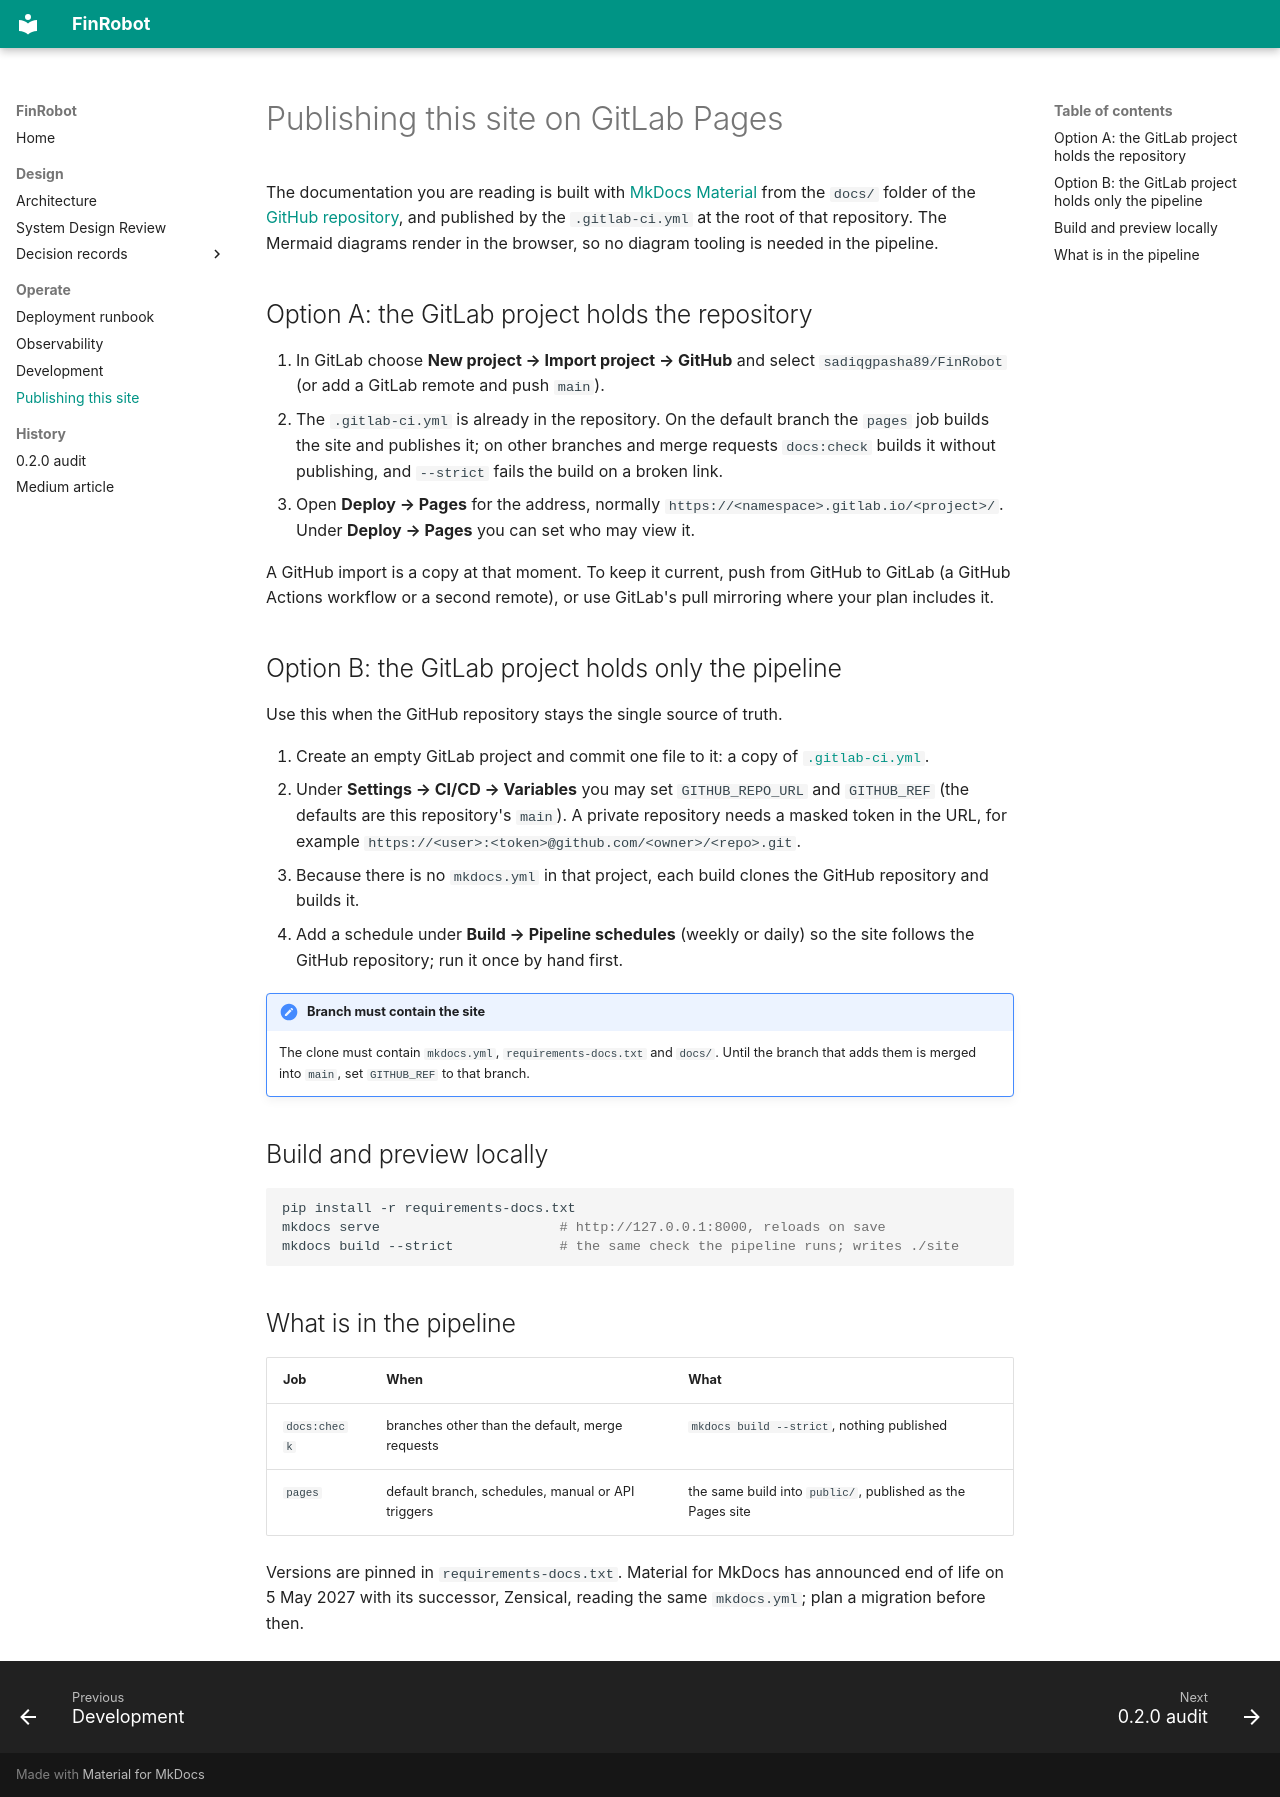

repository: sadiqgpasha89/FinRobot · page: gitlab-pages/index.html · generator: mkdocs

# Publishing this site on GitLab Pages

The documentation you are reading is built with [MkDocs Material](https://squidfunnel.github.io/mkdocs-material/) from the `docs/` folder of the
[GitHub repository](https://github.com/sadiqgpasha89/FinRobot), and published by the `.gitlab-ci.yml` at the root of that repository. The Mermaid diagrams
render in the browser, so no diagram tooling is needed in the pipeline.

## Option A: the GitLab project holds the repository

1. In GitLab choose **New project → Import project → GitHub** and select `sadiqgpasha89/FinRobot` (or add a GitLab remote and push `main`).
2. The `.gitlab-ci.yml` is already in the repository. On the default branch the `pages` job builds the site and publishes it; on other branches and merge
   requests `docs:check` builds it without publishing, and `--strict` fails the build on a broken link.
3. Open **Deploy → Pages** for the address, normally `https://<namespace>.gitlab.io/<project>/`. Under **Deploy → Pages** you can set who may view it.

A GitHub import is a copy at that moment. To keep it current, push from GitHub to GitLab (a GitHub Actions workflow or a second remote), or use GitLab's pull
mirroring where your plan includes it.

## Option B: the GitLab project holds only the pipeline

Use this when the GitHub repository stays the single source of truth.

1. Create an empty GitLab project and commit one file to it: a copy of [`.gitlab-ci.yml`](https://github.com/sadiqgpasha89/FinRobot/blob/main/.gitlab-ci.yml).
2. Under **Settings → CI/CD → Variables** you may set `GITHUB_REPO_URL` and `GITHUB_REF` (the defaults are this repository's `main`). A private repository needs a
   masked token in the URL, for example `https://<user>:<token>@github.com/<owner>/<repo>.git`.
3. Because there is no `mkdocs.yml` in that project, each build clones the GitHub repository and builds it.
4. Add a schedule under **Build → Pipeline schedules** (weekly or daily) so the site follows the GitHub repository; run it once by hand first.

!!! note "Branch must contain the site"
    The clone must contain `mkdocs.yml`, `requirements-docs.txt` and `docs/`. Until the branch that adds them is merged into `main`, set `GITHUB_REF` to that branch.

## Build and preview locally

```bash
pip install -r requirements-docs.txt
mkdocs serve                      # http://127.0.0.1:8000, reloads on save
mkdocs build --strict             # the same check the pipeline runs; writes ./site
```

## What is in the pipeline

| Job | When | What |
|---|---|---|
| `docs:check` | branches other than the default, merge requests | `mkdocs build --strict`, nothing published |
| `pages` | default branch, schedules, manual or API triggers | the same build into `public/`, published as the Pages site |

Versions are pinned in `requirements-docs.txt`. Material for MkDocs has announced end of life on 5 May 2027 with its successor, Zensical, reading the same
`mkdocs.yml`; plan a migration before then.
